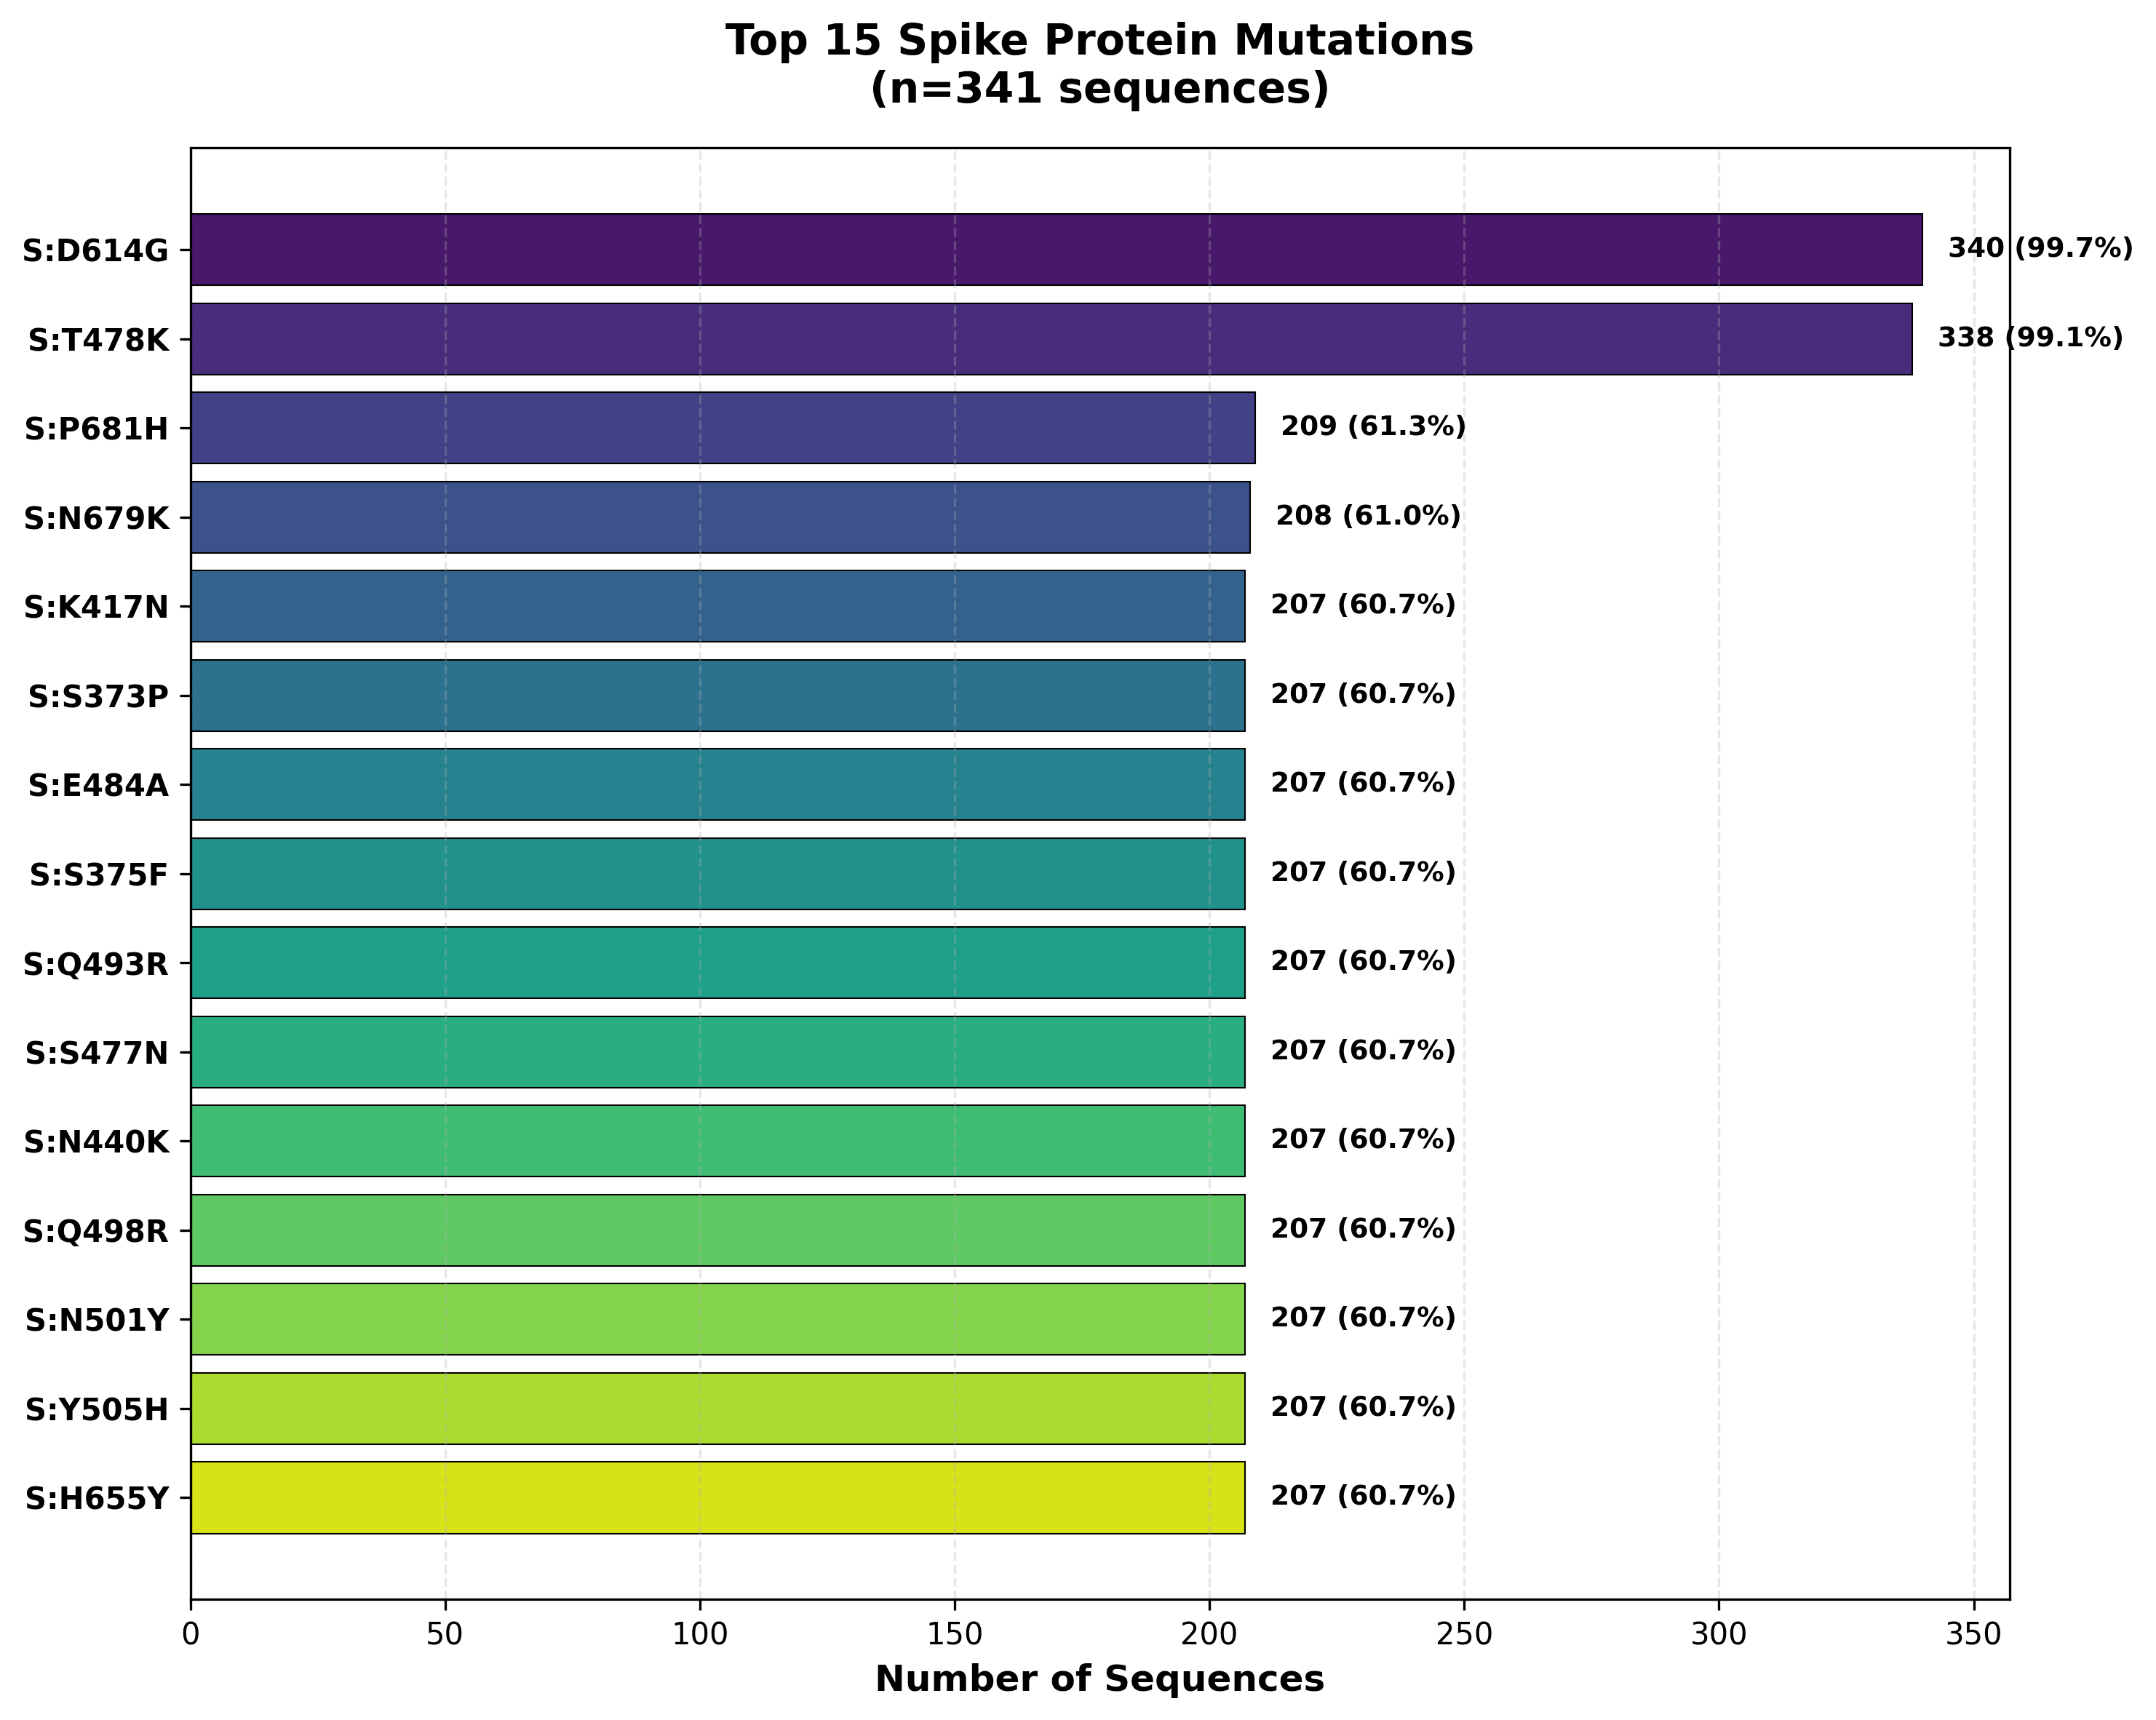

Source data for this figure (header and first rows):
Mutation, Count, Percentage
S:D614G, 340, 99.71
S:T478K, 338, 99.12
S:P681H, 209, 61.29
S:N679K, 208, 61
S:K417N, 207, 60.7
S:S373P, 207, 60.7
S:E484A, 207, 60.7
S:S375F, 207, 60.7
S:Q493R, 207, 60.7
S:S477N, 207, 60.7
S:N440K, 207, 60.7
S:Q498R, 207, 60.7
S:N501Y, 207, 60.7
S:Y505H, 207, 60.7
S:H655Y, 207, 60.7
S:G339D, 205, 60.12
S:S371L, 204, 59.82
S:G446S, 204, 59.82
S:G496S, 204, 59.82
S:T547K, 204, 59.82
S:R346K, 187, 54.84
S:N969K, 152, 44.57
S:Q954H, 147, 43.11
S:L981F, 143, 41.94
S:N764K, 141, 41.35
S:D796Y, 138, 40.47
S:G142D, 133, 39
S:N856K, 132, 38.71
S:L452R, 132, 38.71
S:T19R, 131, 38.42
S:P681R, 131, 38.42
S:D950N, 131, 38.42
S:R158G, 130, 38.12
S:T95I, 53, 15.54
S:A67V, 45, 13.2
S:Y145D, 42, 12.32
S:L212I, 40, 11.73
S:P25S, 3, 0.8798
S:K1073T, 3, 0.8798
S:R408S, 3, 0.8798
S:H1083Y, 3, 0.8798
S:T19I, 3, 0.8798
S:A27S, 3, 0.8798
S:D405N, 3, 0.8798
S:T376A, 3, 0.8798
S:S371F, 3, 0.8798
S:V213G, 3, 0.8798
S:M1237I, 3, 0.8798
S:T547I, 2, 0.5865
S:V6F, 2, 0.5865
S:T676I, 2, 0.5865
S:L5F, 2, 0.5865
S:G181V, 2, 0.5865
S:V483F, 2, 0.5865
S:M1229I, 1, 0.2933
S:G72V, 1, 0.2933
S:Q1201K, 1, 0.2933
S:V1264L, 1, 0.2933
S:P25T, 1, 0.2933
S:L18F, 1, 0.2933
... 27 more rows
